Image classification data set "split_data" (mdtajuddin809/palm-Leaf-Disease-Detection on GitHub). Class labels (4): boron deficiency, healthy, kalium, nitrogen deficiency.

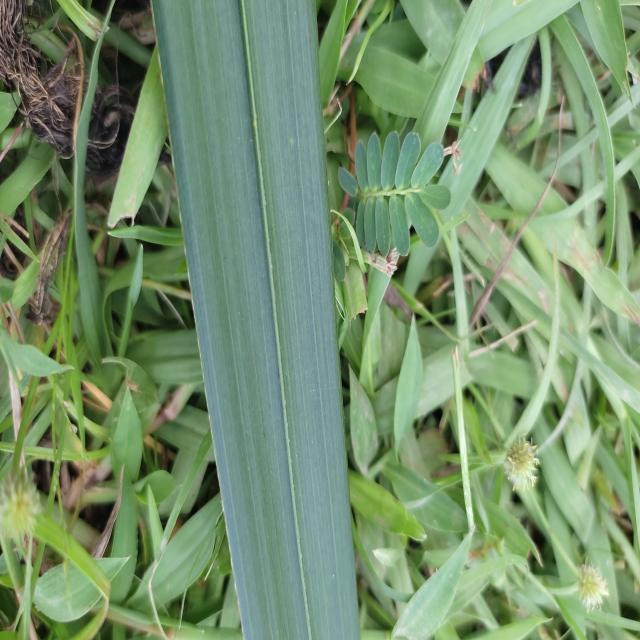
Label: healthy

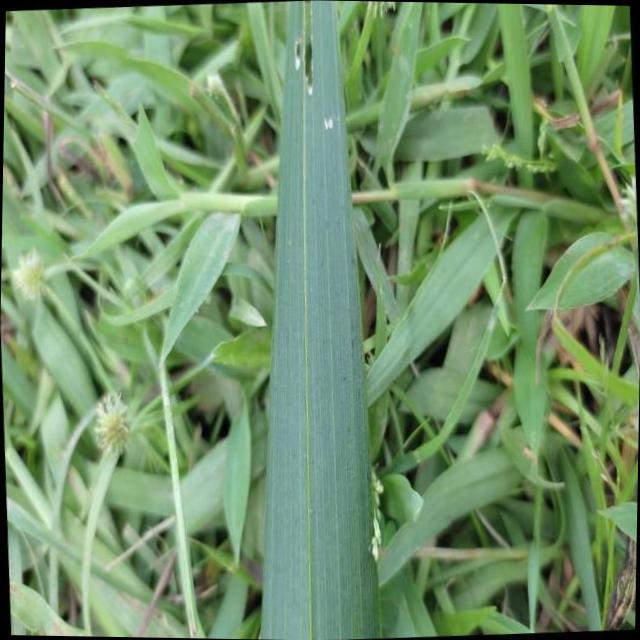
Label: healthy

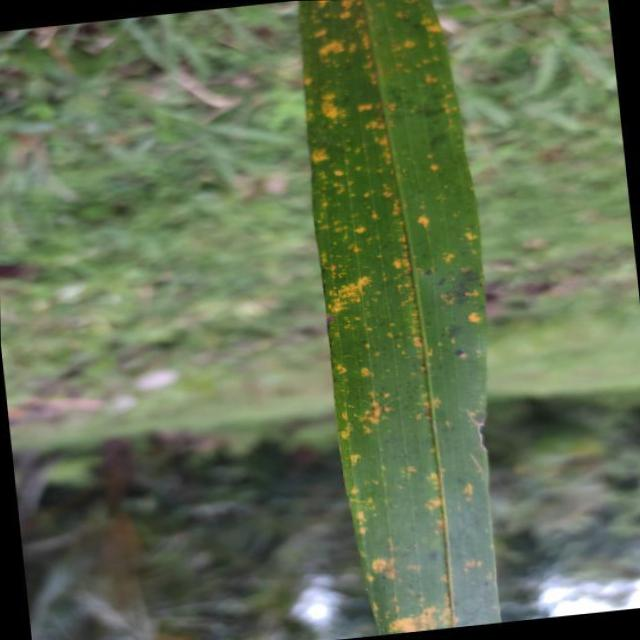
Label: kalium

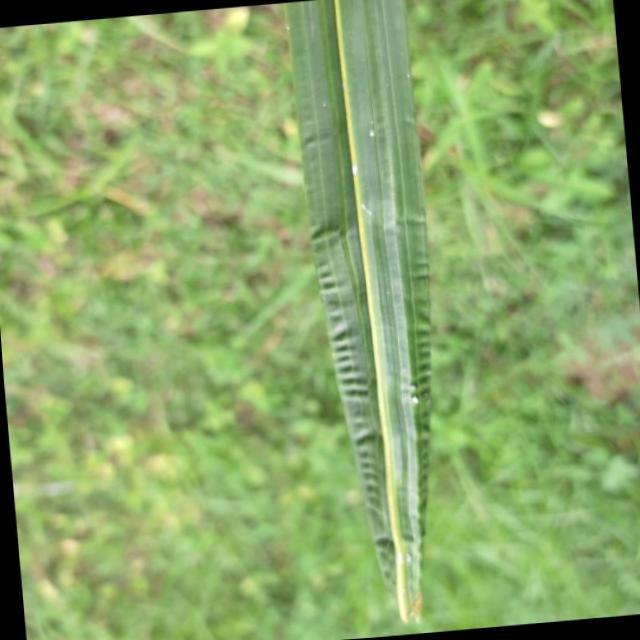
Label: boron deficiency

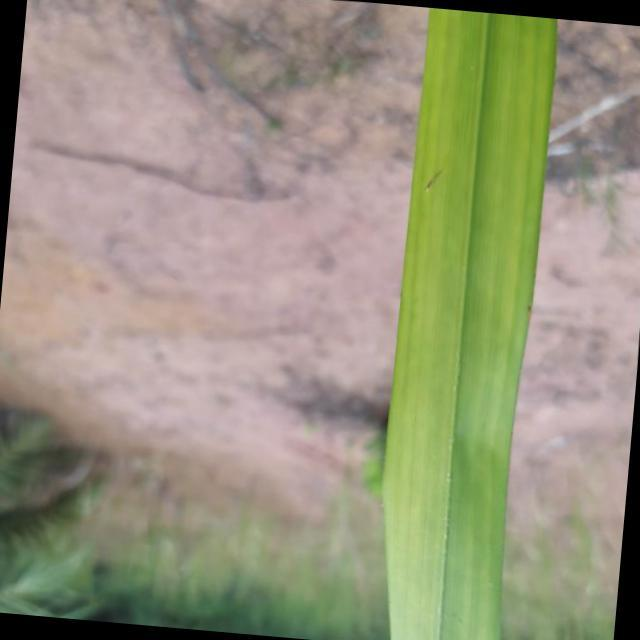
Label: nitrogen deficiency

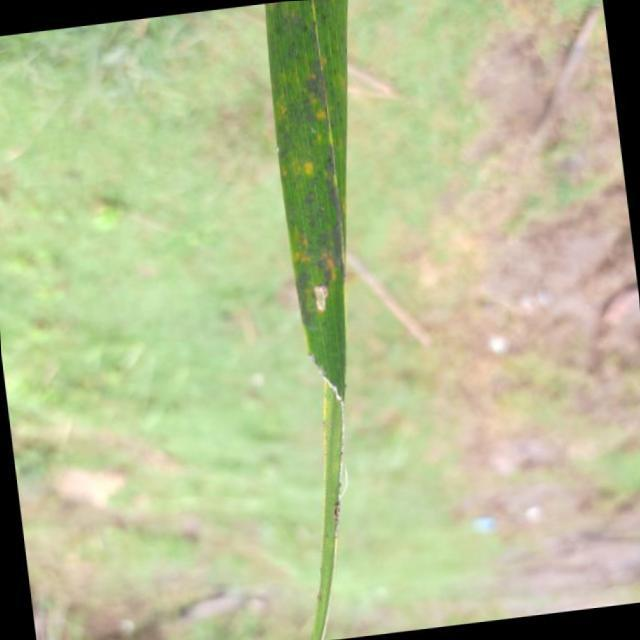
Label: kalium
